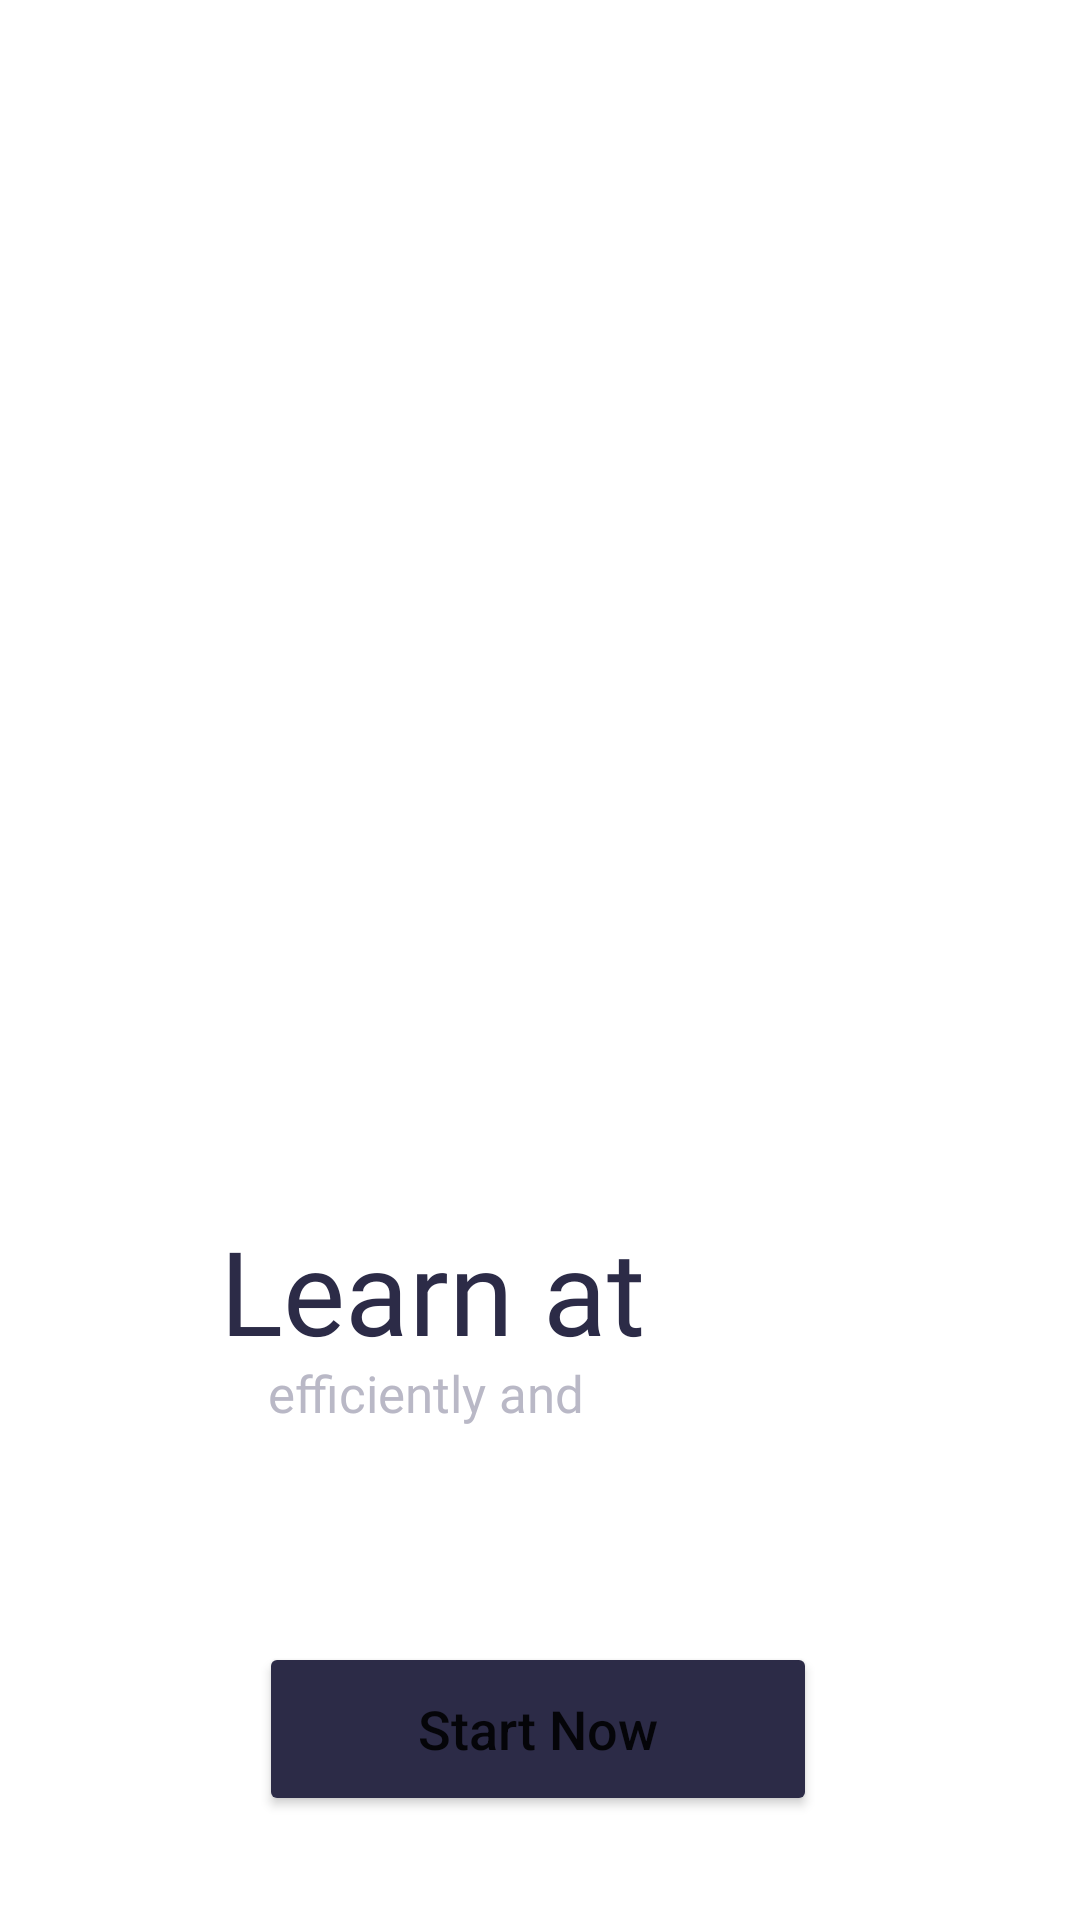

Here is an Android app screen rendered from its layout file. Give the layout XML and the strings, colors and styles it references.
<!-- AndroidManifest.xml: application theme Theme.LayoutExercise -->
<!-- res/layout/activity_main.xml -->
<?xml version="1.0" encoding="utf-8"?>
<layout xmlns:android="http://schemas.android.com/apk/res/android"
    xmlns:app="http://schemas.android.com/apk/res-auto"
    xmlns:tools="http://schemas.android.com/tools">

<androidx.constraintlayout.widget.ConstraintLayout
    android:layout_width="match_parent"
    android:layout_height="match_parent"
    tools:context=".MainActivity">


    <ImageView
        android:id="@+id/imageView"
        android:layout_width="270dp"
        android:layout_height="274dp"
        android:layout_marginStart="22dp"
        android:layout_marginTop="100dp"
        android:layout_marginEnd="22dp"
        app:layout_constraintBottom_toBottomOf="parent"
        app:layout_constraintEnd_toEndOf="parent"
        app:layout_constraintHorizontal_bias="0.494"
        app:layout_constraintStart_toStartOf="parent"
        app:layout_constraintTop_toTopOf="parent"
        app:layout_constraintVertical_bias="0.0"
        app:srcCompat="@drawable/ic_mainimage" />

    <TextView
        android:id="@+id/textView1"
        android:layout_width="229dp"
        android:layout_height="49dp"
        android:layout_marginTop="30dp"
        android:fontFamily="@font/acme"
        android:text="@string/learn_at_home"

        android:textColor="#2C2B47"
        android:textSize="39sp"
        app:layout_constraintBottom_toBottomOf="parent"
        app:layout_constraintEnd_toEndOf="parent"
        app:layout_constraintHorizontal_bias="0.56"
        app:layout_constraintStart_toStartOf="parent"
        app:layout_constraintTop_toBottomOf="@+id/imageView"
        app:layout_constraintVertical_bias="0.0" />

    <TextView
        android:id="@+id/textView2"
        android:layout_width="180dp"
        android:layout_height="22dp"
        android:fontFamily="@font/acme"
        android:text="@string/efficiently_and_effectively"
        android:textColor="#B9B8C6"
        android:textSize="17sp"
        app:layout_constraintEnd_toEndOf="parent"
        app:layout_constraintHorizontal_bias="0.497"
        app:layout_constraintStart_toStartOf="parent"
        app:layout_constraintTop_toBottomOf="@+id/textView1" />

    <Button
        android:id="@+id/button"
        android:layout_width="186dp"
        android:layout_height="58dp"
        android:layout_marginBottom="20dp"
        android:backgroundTint="#2C2B47"
        android:text="@string/start_now"
        android:textAllCaps="false"
        android:textSize="18sp"
        app:layout_constraintBottom_toBottomOf="parent"
        app:layout_constraintEnd_toEndOf="parent"
        app:layout_constraintHorizontal_bias="0.497"
        app:layout_constraintStart_toStartOf="parent"
        app:layout_constraintTop_toBottomOf="@+id/textView2"
        app:layout_constraintVertical_bias="0.833" />
</androidx.constraintlayout.widget.ConstraintLayout>
</layout>
<!-- resources referenced by this layout -->
<resources>
  <string name="efficiently_and_effectively">efficiently and effectively</string>
  <string name="learn_at_home">Learn at home!</string>
  <string name="start_now">Start Now</string>
  <style name="Theme.LayoutExercise" parent="Theme.MaterialComponents.DayNight.DarkActionBar">
          
          <item name="colorPrimary">@color/purple_500</item>
          <item name="colorPrimaryVariant">@color/purple_700</item>
          <item name="colorOnPrimary">@color/white</item>
          
          <item name="colorSecondary">@color/teal_200</item>
          <item name="colorSecondaryVariant">@color/teal_700</item>
          <item name="colorOnSecondary">@color/black</item>
          
          <item name="android:statusBarColor" tools:targetApi="l">?attr/colorPrimaryVariant</item>
          
      </style>
  <!-- not gathered from this repository: default colours our renderer supplied (Android Studio template values) -->
  <color name="purple_500">#FF6200EE</color>
  <color name="purple_700">#FF3700B3</color>
  <color name="teal_200">#FF03DAC5</color>
  <color name="teal_700">#FF018786</color>
  <color name="black">#FF000000</color>
  <color name="white">#FFFFFFFF</color>
</resources>
